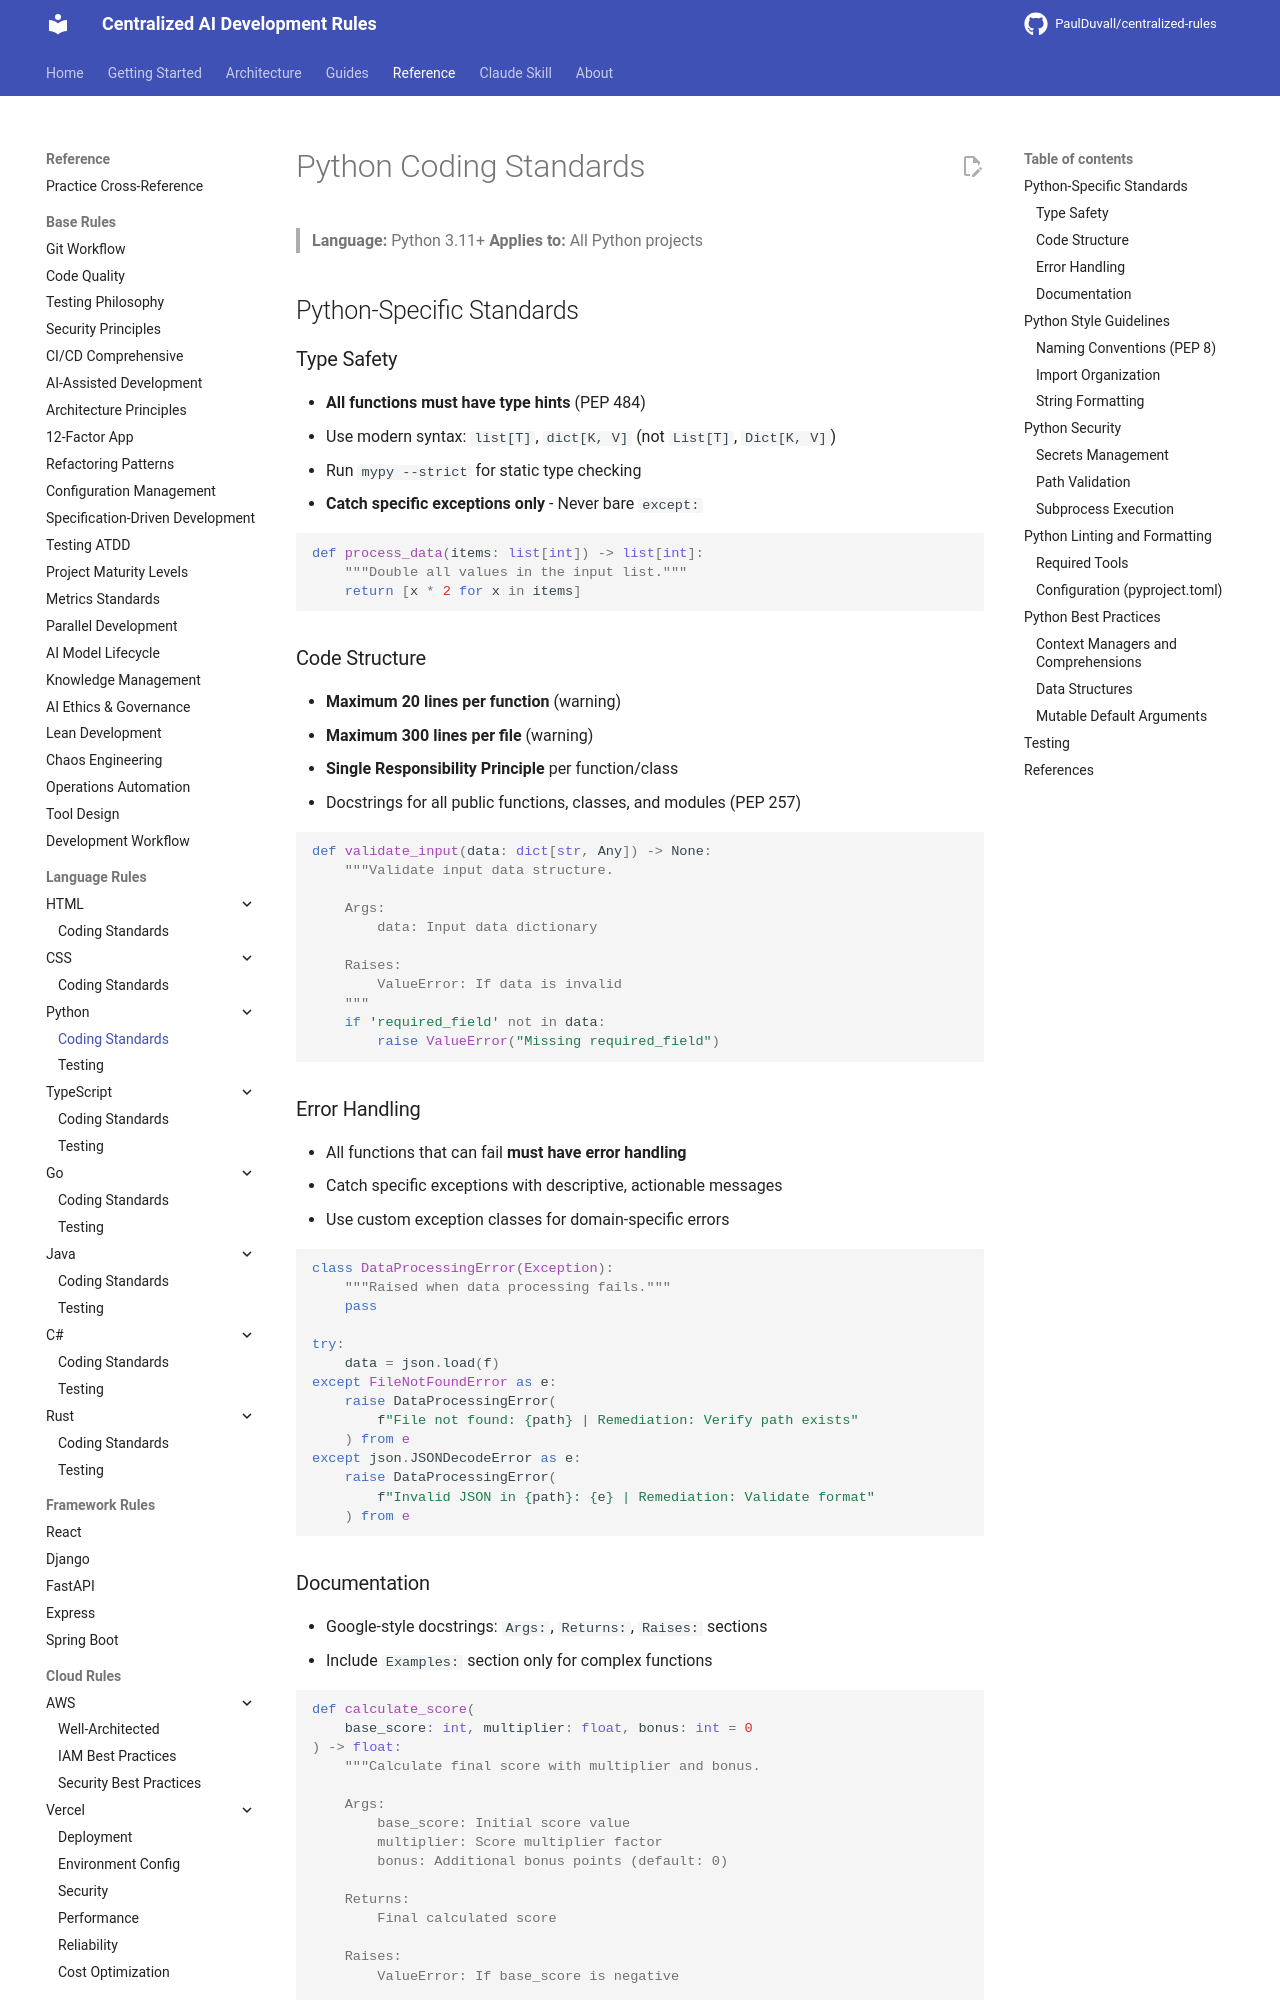

repository: PaulDuvall/centralized-rules · page: languages/python/coding-standards/index.html · generator: mkdocs

# Python Coding Standards

> **Language:** Python 3.11+
> **Applies to:** All Python projects

## Python-Specific Standards

### Type Safety

- **All functions must have type hints** (PEP 484)
- Use modern syntax: `list[T]`, `dict[K, V]` (not `List[T]`, `Dict[K, V]`)
- Run `mypy --strict` for static type checking
- **Catch specific exceptions only** - Never bare `except:`

```python
def process_data(items: list[int]) -> list[int]:
    """Double all values in the input list."""
    return [x * 2 for x in items]
```

### Code Structure

- **Maximum 20 lines per function** (warning)
- **Maximum 300 lines per file** (warning)
- **Single Responsibility Principle** per function/class
- Docstrings for all public functions, classes, and modules (PEP 257)

```python
def validate_input(data: dict[str, Any]) -> None:
    """Validate input data structure.

    Args:
        data: Input data dictionary

    Raises:
        ValueError: If data is invalid
    """
    if 'required_field' not in data:
        raise ValueError("Missing required_field")
```

### Error Handling

- All functions that can fail **must have error handling**
- Catch specific exceptions with descriptive, actionable messages
- Use custom exception classes for domain-specific errors

```python
class DataProcessingError(Exception):
    """Raised when data processing fails."""
    pass

try:
    data = json.load(f)
except FileNotFoundError as e:
    raise DataProcessingError(
        f"File not found: {path} | Remediation: Verify path exists"
    ) from e
except json.JSONDecodeError as e:
    raise DataProcessingError(
        f"Invalid JSON in {path}: {e} | Remediation: Validate format"
    ) from e
```
